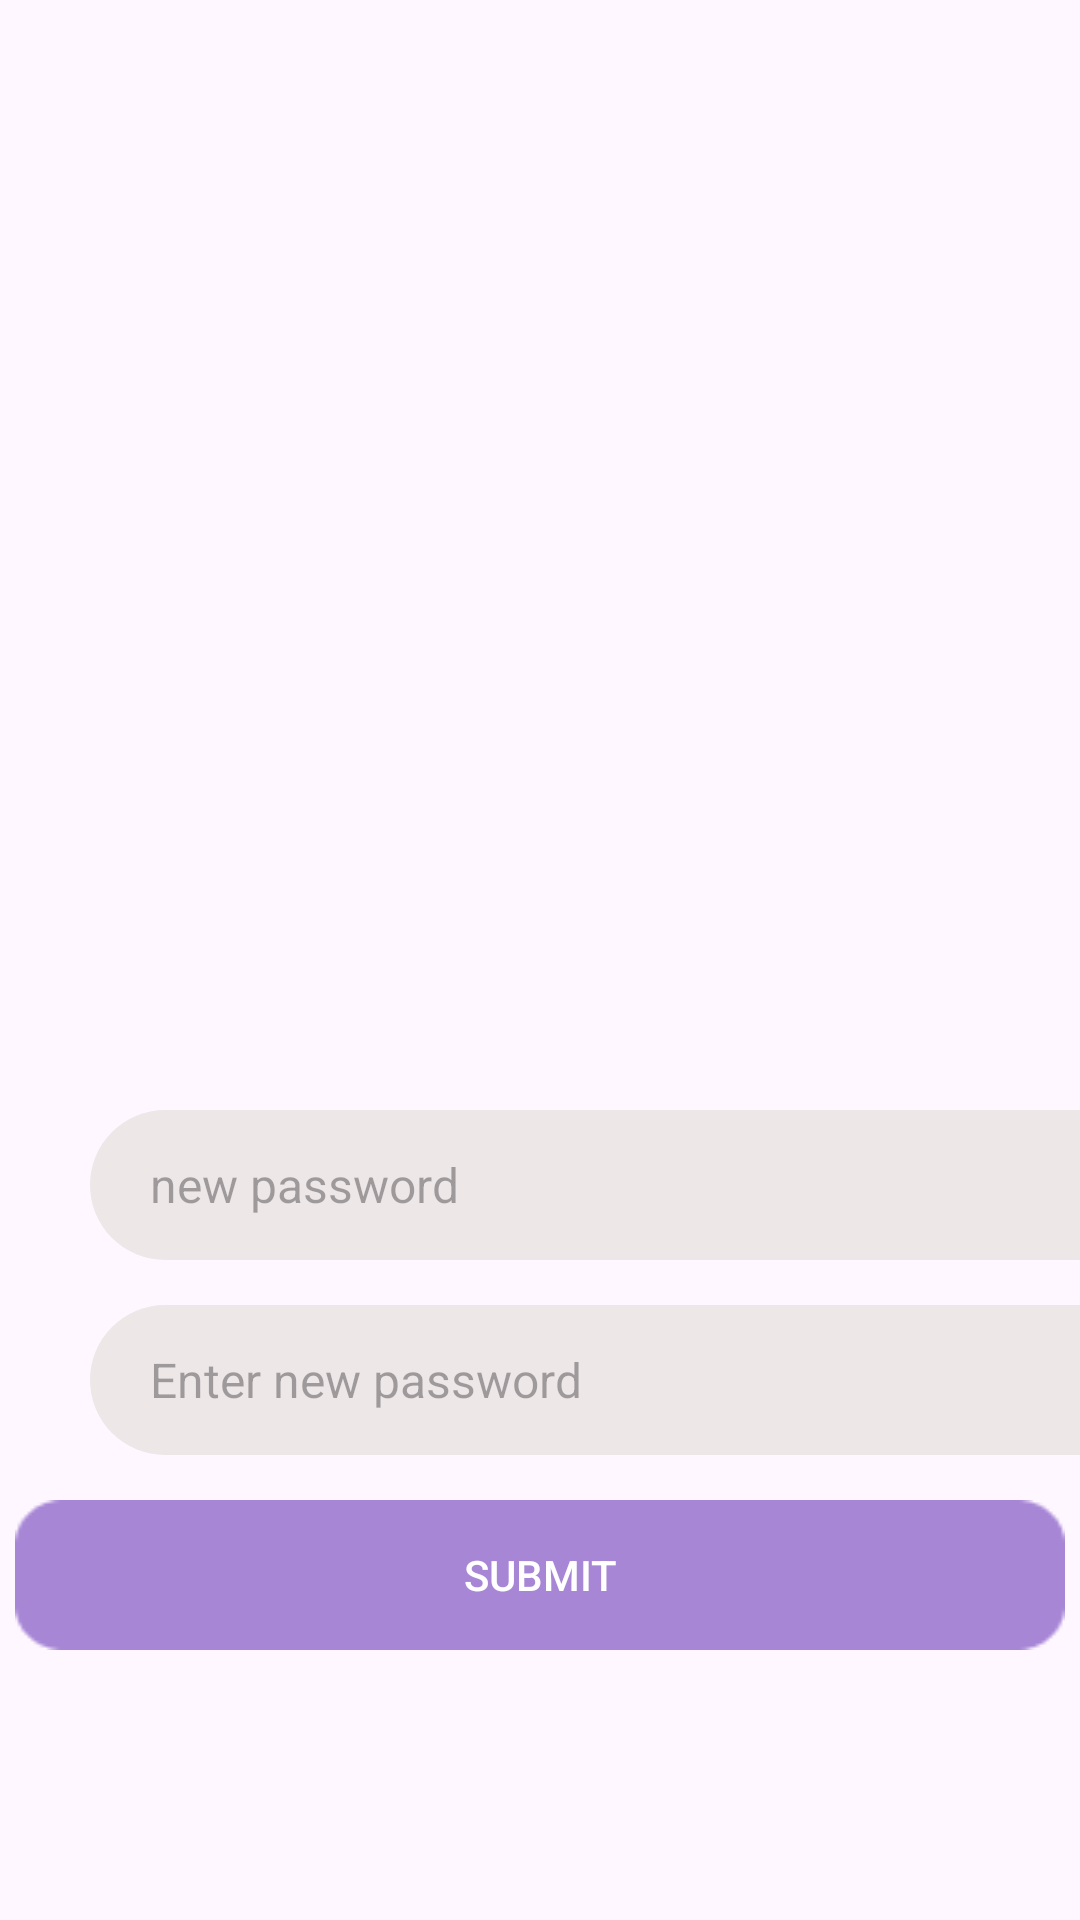

This screen was rendered from an Android layout file. Write that file and the resources it references.
<!-- AndroidManifest.xml: application theme Theme.GRHYPERMART -->
<!-- res/layout/activity_forgotpasswordpage.xml -->
<?xml version="1.0" encoding="utf-8"?>
<RelativeLayout
    xmlns:android="http://schemas.android.com/apk/res/android"
    xmlns:app="http://schemas.android.com/apk/res-auto"
    xmlns:tools="http://schemas.android.com/tools"
    android:layout_width="match_parent"
    android:layout_height="match_parent"
    tools:context=".forgotpasswordpage">

    <LinearLayout
        android:layout_width="match_parent"
        android:layout_height="wrap_content"
        android:orientation="vertical"
        android:layout_marginVertical="40dp">
        <ImageView
            android:layout_width="match_parent"
            android:layout_height="match_parent"
            android:src="@mipmap/applogo2"
            android:layout_marginHorizontal="30dp"
            android:layout_marginVertical="25dp"
            />
    </LinearLayout>

    <LinearLayout
        android:layout_width="match_parent"
        android:layout_height="wrap_content"
        android:layout_marginVertical="370dp"
        android:orientation="vertical"
        >
        <EditText
            android:id="@+id/newpass"
            android:layout_width="360dp"
            android:layout_height="50dp"
            android:hint="new password"
            android:textSize="16dp"
            android:paddingStart="20dp"
            android:textColor="@color/black"
            android:background="@drawable/mobilenopagedesing"
            android:layout_marginHorizontal="30dp"
            />
        <EditText
            android:id="@+id/confirmpass"
            android:layout_width="360dp"
            android:layout_height="50dp"
            android:hint="Enter new password"
            android:textSize="16dp"
            android:layout_marginTop="15dp"
            android:paddingStart="20dp"
            android:textColor="@color/black"
            android:background="@drawable/mobilenopagedesing"
            android:layout_marginHorizontal="30dp"
            />
        <androidx.appcompat.widget.AppCompatButton
            android:id="@+id/submitpage"
            android:layout_width="350dp"
            android:layout_height="50dp"
            android:background="@mipmap/loginpagbtn"
            android:text="Submit"
            android:textColor="@color/white"
            android:layout_gravity="center"
            android:layout_marginTop="15dp"/>

    </LinearLayout>
</RelativeLayout>
<!-- resources referenced by this layout -->
<resources>
  <!-- drawable mobilenopagedesing (drawable) -->
  <?xml version="1.0" encoding="utf-8"?>
  <shape xmlns:android="http://schemas.android.com/apk/res/android">
      <solid android:color="#EEE7E7"/>
      <corners android:radius="30dp"/>
      <stroke android:color="#CCCCCC"/>
  
  </shape>
  <!-- mipmap loginpagbtn: png bitmap (mipmap-hdpi, 811 bytes) -->
  <style name="Theme.GRHYPERMART" parent="Base.Theme.GRHYPERMART" />
  <style name="Base.Theme.GRHYPERMART" parent="Theme.Material3.DayNight.NoActionBar">
          
          
      </style>
  <!-- not gathered from this repository: default colours our renderer supplied (Android Studio template values) -->
  <color name="black">#FF000000</color>
  <color name="white">#FFFFFFFF</color>
</resources>
